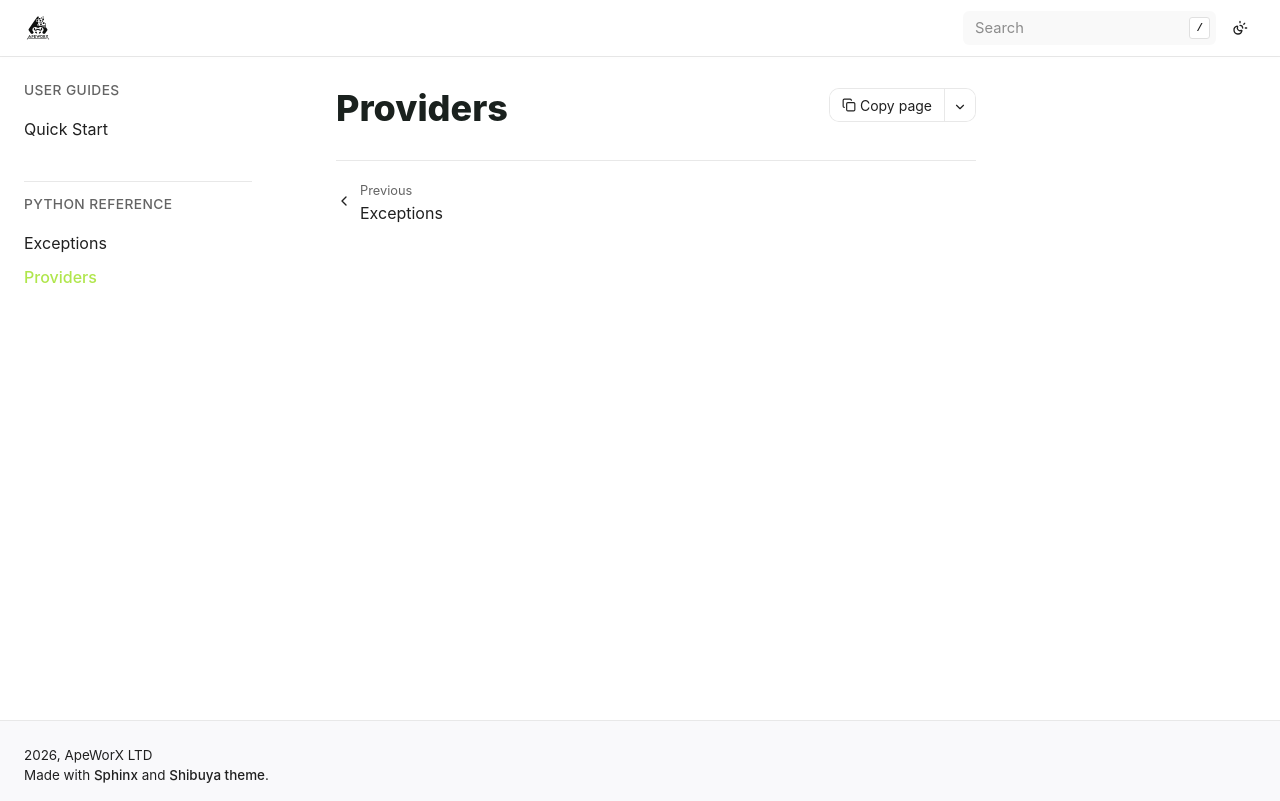

repository: ApeWorX/ape-alchemy · page: latest/methoddocs/providers.html · generator: sphinx

# Providers

```{eval-rst}
.. automodule:: ape_alchemy.providers
    :members:
```
